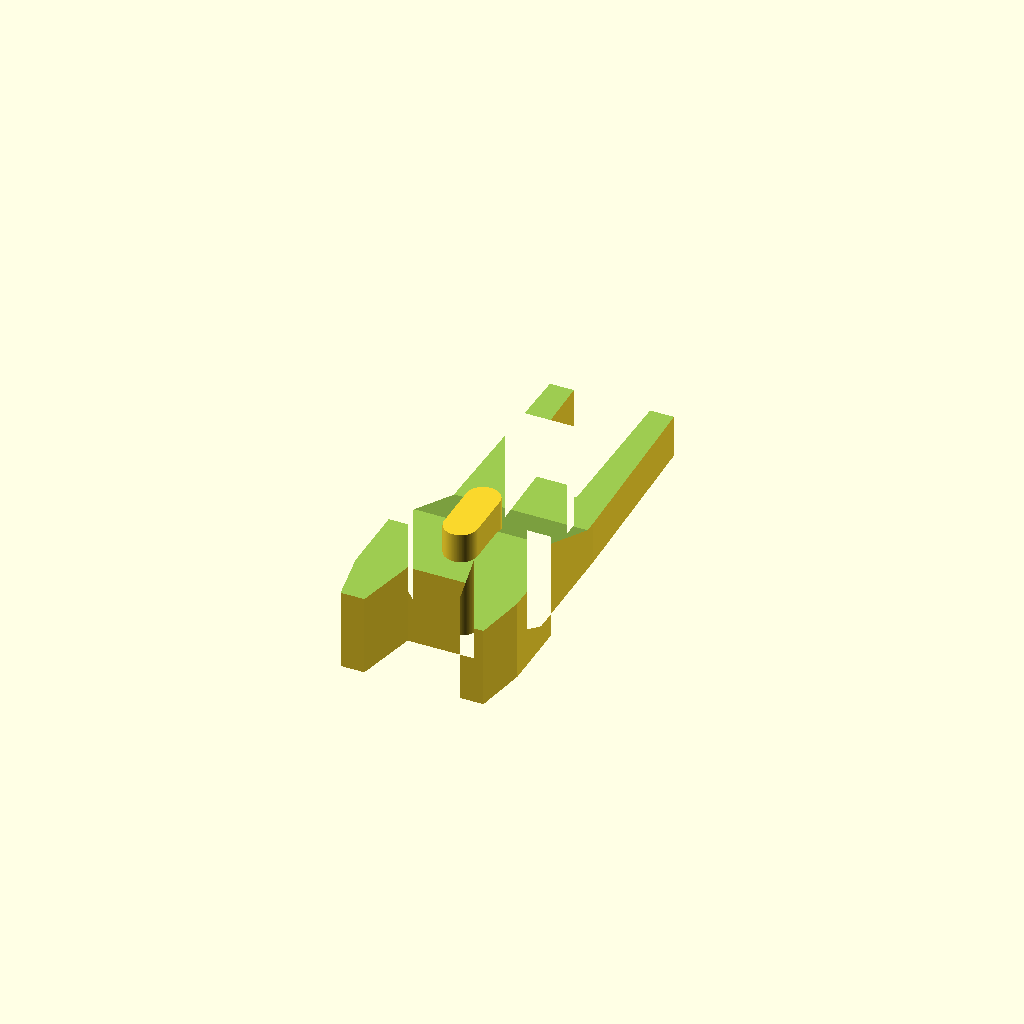
Cell 1: the model at its default parameters.
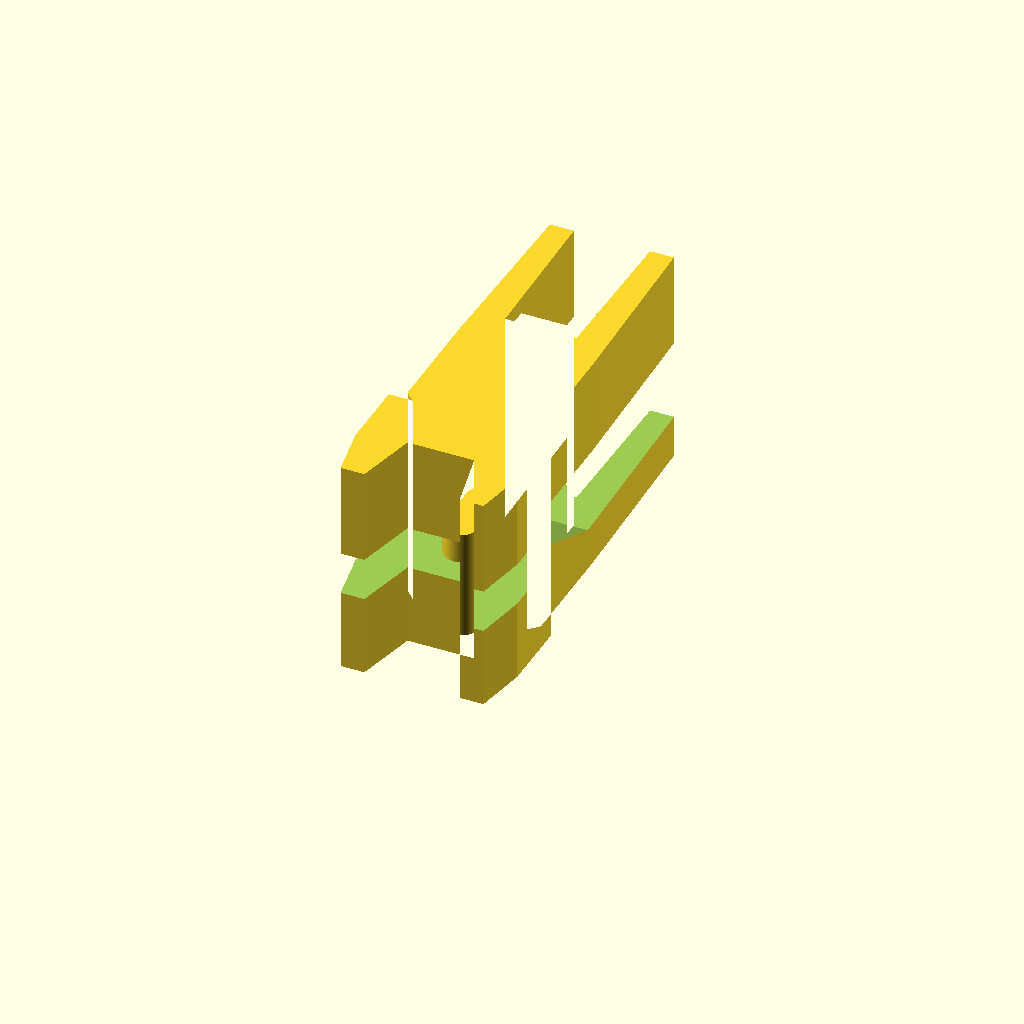
Cell 2: blankHeight = 46 (everything else at default).
One fixed orthographic camera (rotation 55°, 0°, 25°; colour scheme Cornfield) for every cell.
Source of the model, x-wing/bins/src/u-wing-bin.scad:
/* u-wing-bin.scad
 *
 * Copyright (C) Robert B. Ross, 2017
 *
 * This software is released under the Creative Commons
 * Attribution-ShareAlike 4.0 International Public License.
 *
 * Note: This is an ugly one -- not a great example.
 *
 * Thanks to RyanVito for his help with this bin!
 */

include <./bintools.scad>

$fn=160;
binHeight = 46.5/2;
blankHeight = 23; // VERY CLOSE!!!
angle=0;

/* locations is a pair of triples, translate : rotate pairs
 */
locations = [[[20,-39.5,0], [0,0,0]],
             [[-20,39.5,0],[0,0,180]]];

// harborFreightLargeHalfHt(locations,bottomThick=0.9,inset=0.5) uwingBlank();

uwingBlank();
// uwingOutline();

/* uwingOutline() -- test piece for outline
 */
module uwingOutline() {
   translate([0,0,blankHeight]) rotate([180,0,0]) {
      blankCutout(height=blankHeight - 0.1, outlineScale=1.2) uwingBlank();
   }
}

module uwingBlank(centerCutout=1) {
   
   /* rotate, etc. positions blank upside-down on XY plane */
   union() {
      difference() {
         linear_extrude(height=blankHeight) uwingShell();
         translate([0,0,2.75]) bottomAngleCutout(); // translate is kludge
      }
      if (centerCutout) linear_extrude(height=binHeight) centerCutoutPoly();
   } /* rotate, translate, union */
}

/* uwingShell() -- outline */
module uwingShell() {
   for (i=[0:1]) mirror([i,0,0]) 
      polygon(points=[[-0.1,0],[7,0],[10,-13],[15,-13],[17,-2],[17,13],
                      [12,13],[14,15],[14,38.5],[13,77],[8,77],[7.5,45],
                      [5.5,45],[5.5,48],[3,48],[-0.1,48]
                     ]);
}

/* bottomAngleCutout() -- defines the "height" of the bottom of the blank,
 *                        where it touches the model.
 *
 * Notes:
 * - "height" in the linear extrude corresponds to the width of the model
 *   in the X dimension.
 */
module bottomAngleCutout() {
   width = 60;

   rotate([0,0,180]) translate([-width/2,-66,binHeight]) rotate([0,90,0]) linear_extrude(height=width)
      polygon(points=[[-0.1,-14],[17,-14],[17,30],[9,48],[9,80],[-0.1,80]]);
}

/* centerCutoutPoly() -- defines a polygon to be cut all the way to the
 *                       bottom of the bin.
 */
module centerCutoutPoly() {
   hull() {
      translate([0,9,0]) circle(r=3.5);
      translate([0,19,0]) circle(r=3.5);
   }
}

/*
 * Local variables:
 *  mode: C
 *  c-indent-level: 3
 *  c-basic-offset: 3
 * End:
 *
 * vim: ts=8 sts=3 sw=3 expandtab
 */
Customizer parameters (derived from the source; name, type, default, range or options):
blankHeight: number, default 23
angle: number, default 0
